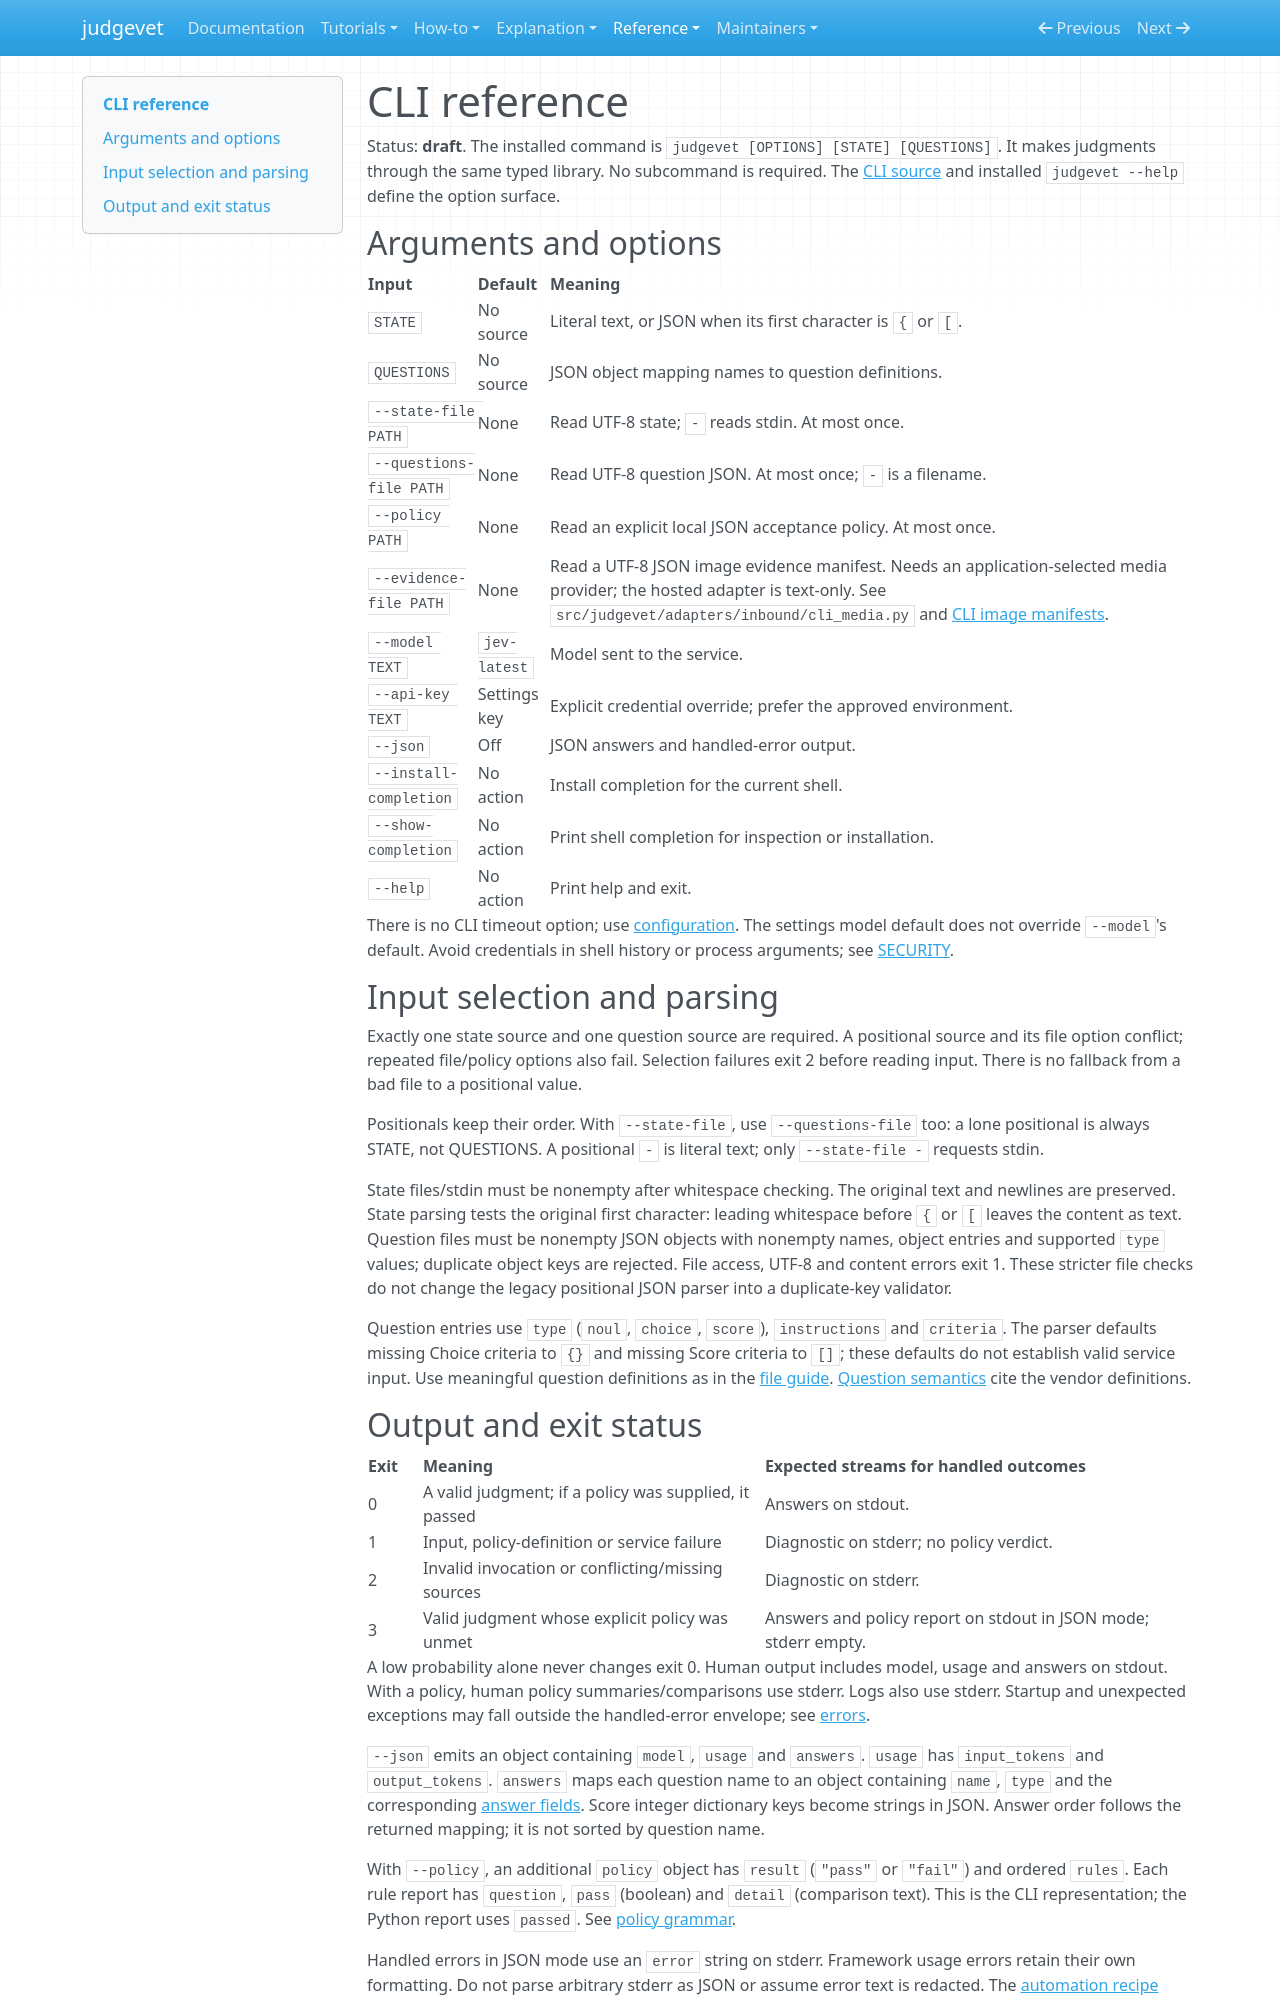

repository: Alberto-Codes/judgevet · page: reference/cli/index.html · generator: mkdocs

---
status: draft
---

# CLI reference

Status: **draft**. The installed command is `judgevet [OPTIONS] [STATE] [QUESTIONS]`.
It makes judgments through the same typed library. No subcommand is required.
The [CLI source](../../src/judgevet/adapters/inbound/cli.py) and installed
`judgevet --help` define the option surface.

## Arguments and options

| Input | Default | Meaning |
|---|---|---|
| `STATE` | No source | Literal text, or JSON when its first character is `{` or `[`. |
| `QUESTIONS` | No source | JSON object mapping names to question definitions. |
| `--state-file PATH` | None | Read UTF-8 state; `-` reads stdin. At most once. |
| `--questions-file PATH` | None | Read UTF-8 question JSON. At most once; `-` is a filename. |
| `--policy PATH` | None | Read an explicit local JSON acceptance policy. At most once. |
| `--evidence-file PATH` | None | Read a UTF-8 JSON image evidence manifest. Needs an application-selected media provider; the hosted adapter is text-only. See `src/judgevet/adapters/inbound/cli_media.py` and [CLI image manifests](compatibility.md#cli-image-manifests). |
| `--model TEXT` | `jev-latest` | Model sent to the service. |
| `--api-key TEXT` | Settings key | Explicit credential override; prefer the approved environment. |
| `--json` | Off | JSON answers and handled-error output. |
| `--install-completion` | No action | Install completion for the current shell. |
| `--show-completion` | No action | Print shell completion for inspection or installation. |
| `--help` | No action | Print help and exit. |

There is no CLI timeout option; use [configuration](configuration.md). The
settings model default does not override `--model`'s default. Avoid credentials
in shell history or process arguments; see [SECURITY](../../SECURITY.md#credentials).

## Input selection and parsing

Exactly one state source and one question source are required. A positional
source and its file option conflict; repeated file/policy options also fail.
Selection failures exit 2 before reading input. There is no fallback from a
bad file to a positional value.

Positionals keep their order. With `--state-file`, use `--questions-file` too:
a lone positional is always STATE, not QUESTIONS. A positional `-` is literal
text; only `--state-file -` requests stdin.

State files/stdin must be nonempty after whitespace checking. The original text
and newlines are preserved. State parsing tests the original first character:
leading whitespace before `{` or `[` leaves the content as text. Question files
must be nonempty JSON objects with nonempty names, object entries and supported
`type` values; duplicate object keys are rejected. File access, UTF-8 and content
errors exit 1. These stricter file checks do not change the legacy positional
JSON parser into a duplicate-key validator.

Question entries use `type` (`noul`, `choice`, `score`), `instructions` and
`criteria`. The parser defaults missing Choice criteria to `{}` and missing
Score criteria to `[]`; these defaults do not establish valid service input.
Use meaningful question definitions as in the [file guide](../how-to/use-cli-files.md).
[Question semantics](api.md#question-types) cite the vendor definitions.
